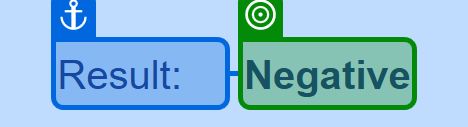
Workflow: Main

Step 1: get-text from 'Result'

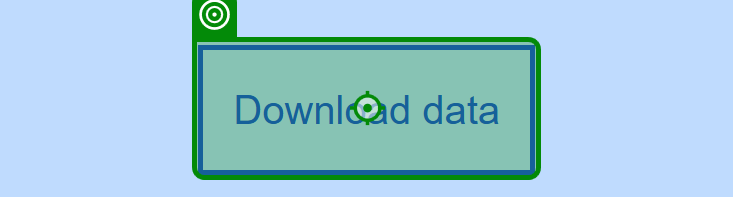
Step 2: click

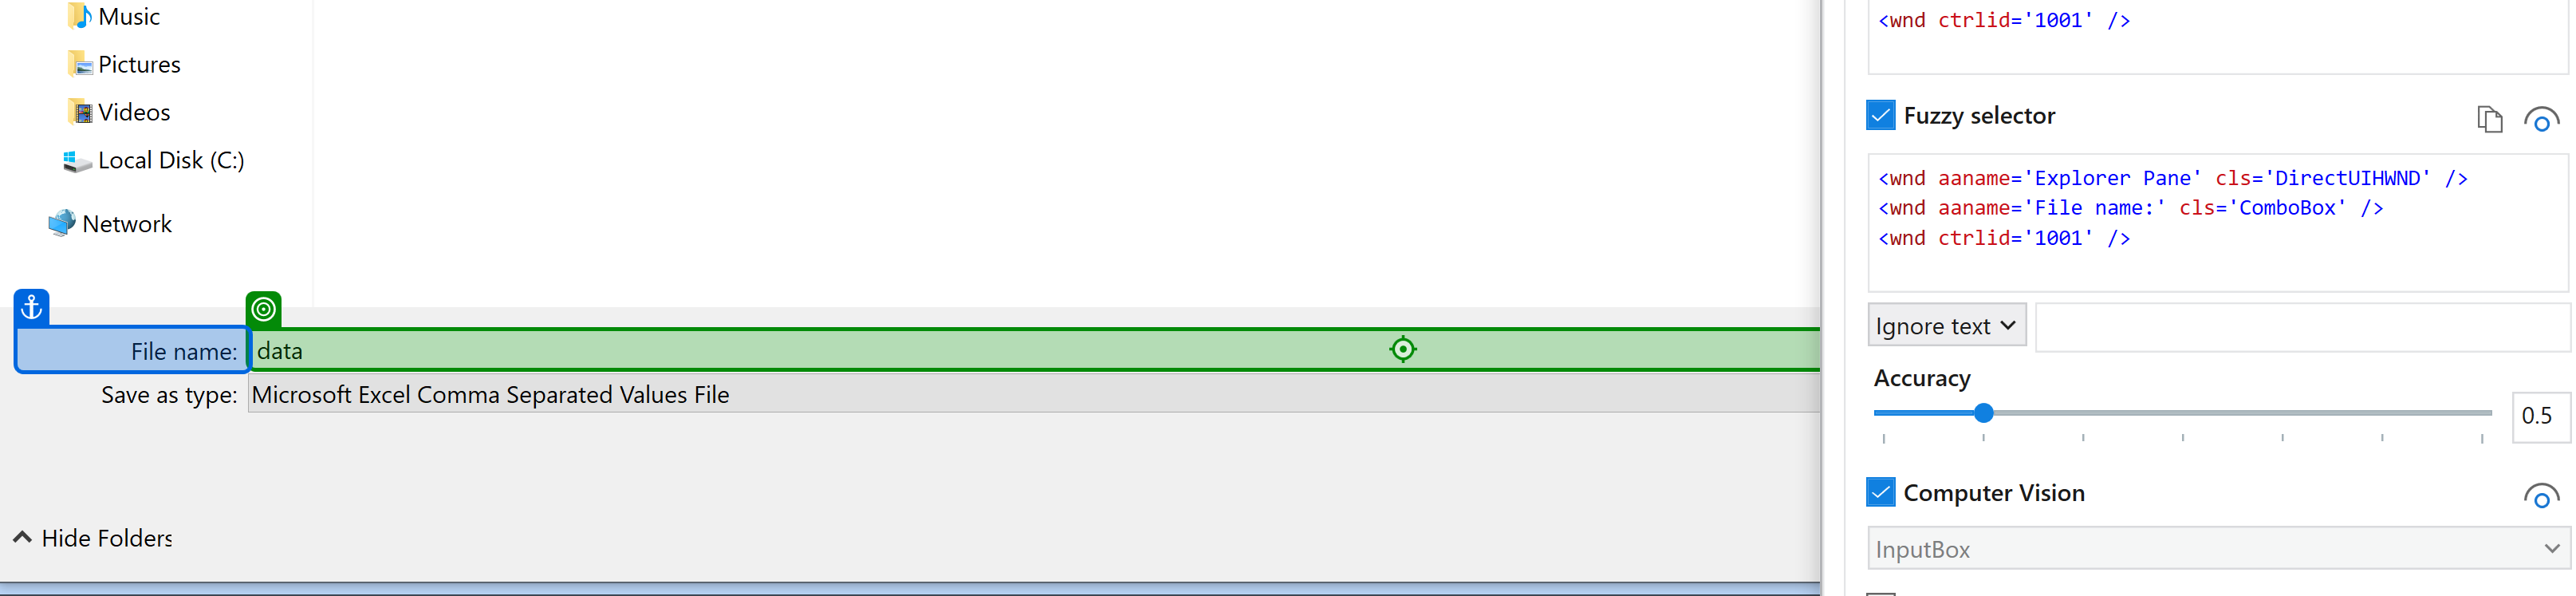
Step 3: type [Order_Num] into 'File name'

Step 4 [then]: type [Path_to_save_neg] into 'Previous Locations(4)' (no picture)

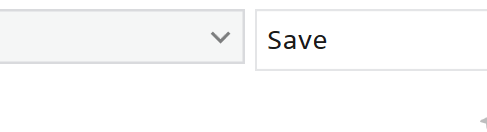
Step 5: click on 'Save(3)'

Step 6 [else]: type [Path_to_save_pos] into 'Previous Locations(5)' (no picture)

Step 7: click on 'Save(4)' (same screen as step 5)